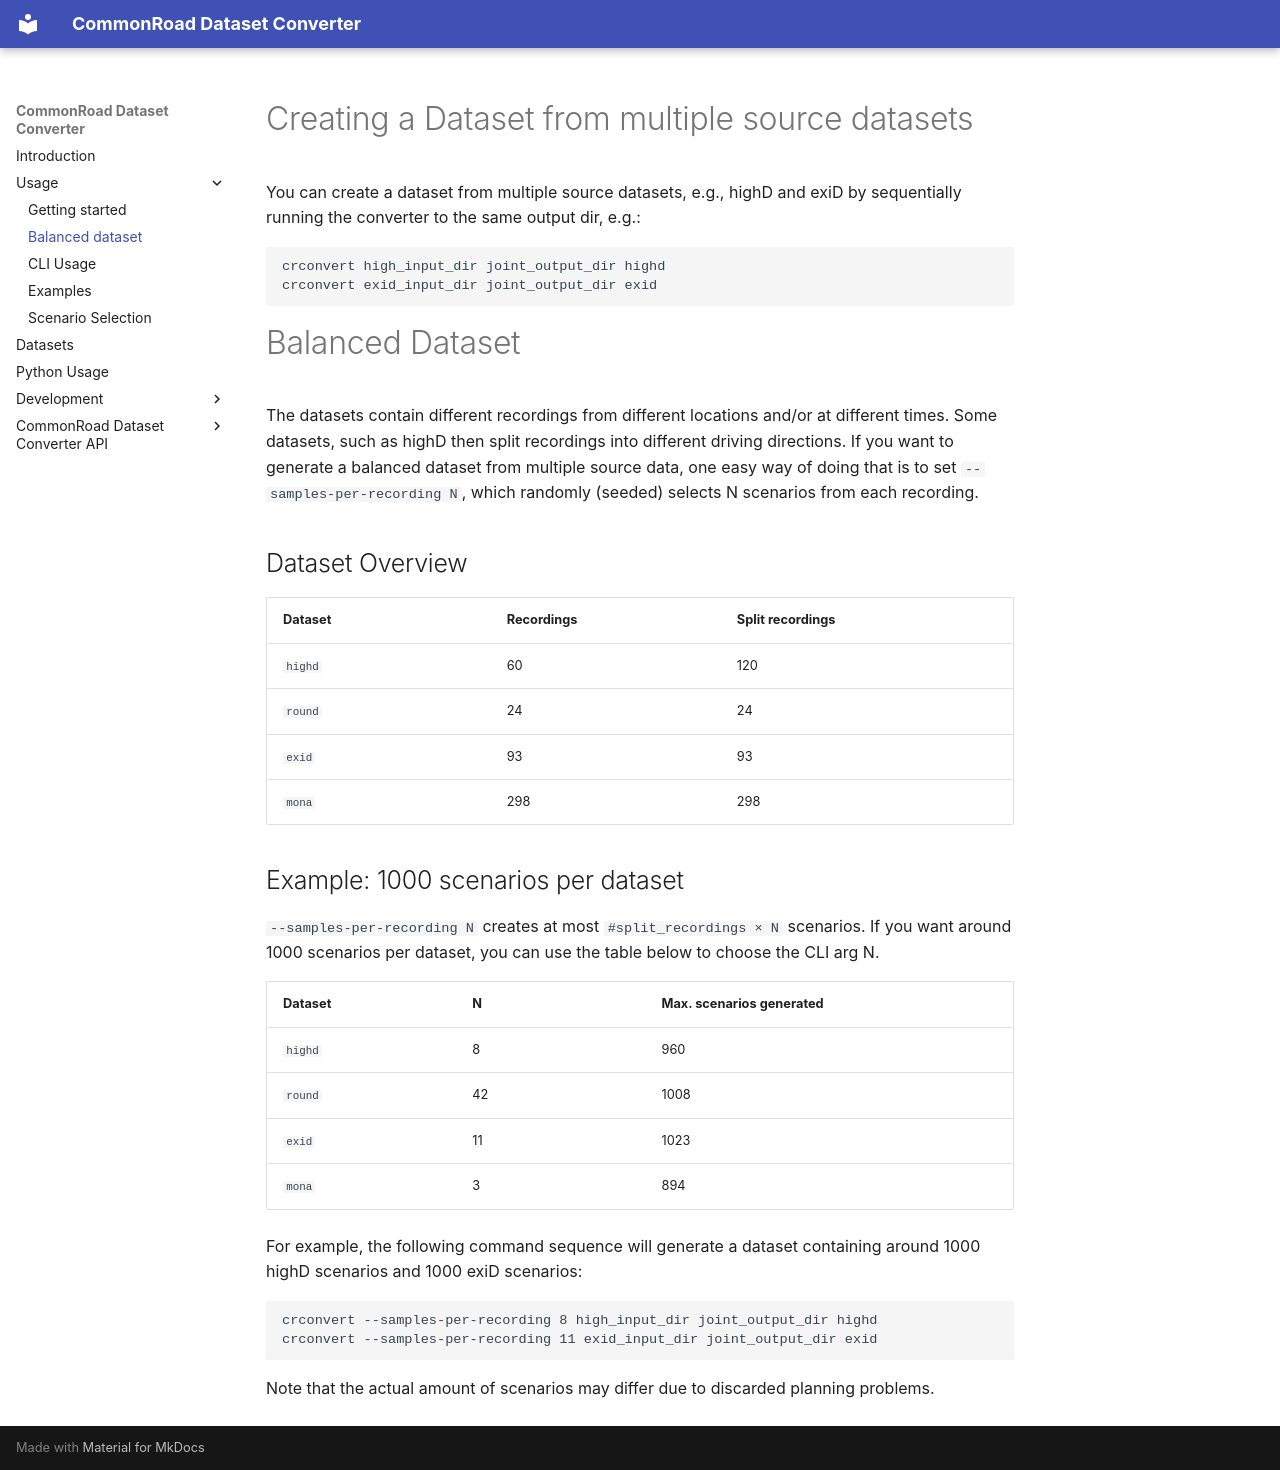

repository: CommonRoad/commonroad-dataset-converter · page: balanced_dataset/index.html · generator: mkdocs

# Creating a Dataset from multiple source datasets
You can create a dataset from multiple source datasets, e.g., highD and exiD by sequentially running the converter to the same output dir, e.g.:
```bash
crconvert high_input_dir joint_output_dir highd
crconvert exid_input_dir joint_output_dir exid
```

# Balanced Dataset
The datasets contain different recordings from different locations and/or at different times.
Some datasets, such as highD then split recordings into different driving directions.
If you want to generate a balanced dataset from multiple source data, one easy way of doing that is
to set `--samples-per-recording N`, which randomly (seeded) selects N scenarios from each recording.


## Dataset Overview

| Dataset | Recordings | Split recordings |
|---|---|---|
| `highd` | 60 | 120 |
| `round` | 24 | 24 |
| `exid`  | 93 | 93 |
| `mona`  | 298 | 298 |

## Example: 1000 scenarios per dataset

`--samples-per-recording N` creates at most `#split_recordings × N` scenarios. If you want around 1000 scenarios per dataset, you can use the table below to choose the CLI arg N.

| Dataset | N | Max. scenarios generated |
|---|---|---|
| `highd` | 8 | 960 |
| `round` | 42 | 1008 |
| `exid` | 11 | 1023 |
| `mona` | 3 | 894 |

For example, the following command sequence will generate a dataset containing around 1000 highD scenarios and 1000 exiD scenarios:
```bash
crconvert --samples-per-recording 8 high_input_dir joint_output_dir highd
crconvert --samples-per-recording 11 exid_input_dir joint_output_dir exid
```

Note that the actual amount of scenarios may differ due to discarded planning problems.
